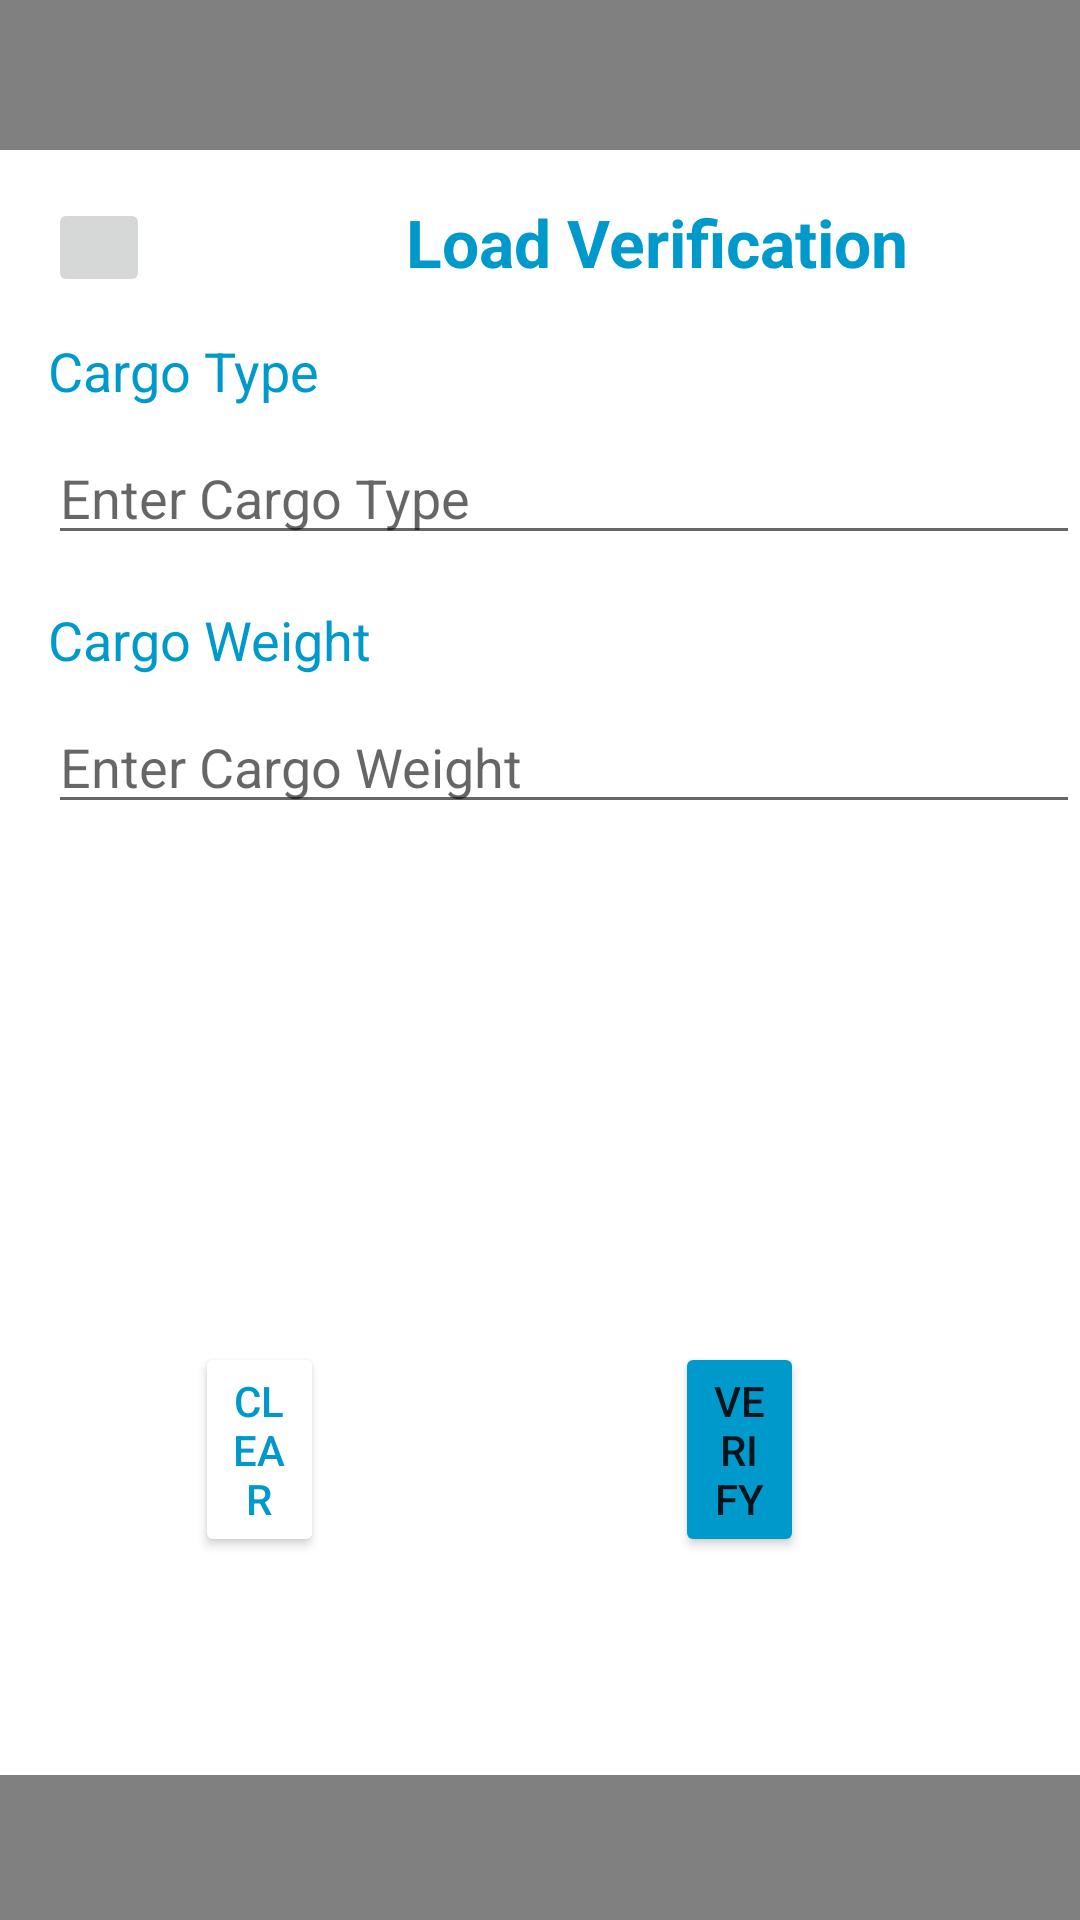

This screen was rendered from an Android layout file. Write that file and the resources it references.
<!-- AndroidManifest.xml: application theme Theme.GravaSend -->
<!-- res/layout/loadverification.xml -->
<?xml version="1.0" encoding="utf-8"?>
<LinearLayout xmlns:android="http://schemas.android.com/apk/res/android"
    android:layout_width="match_parent"
    android:layout_height="match_parent"
    android:orientation="vertical">

    
    <View
        android:layout_width="match_parent"
        android:layout_height="50dp"
        android:background="#808080" />
<RelativeLayout
    android:layout_width="match_parent"
    android:layout_height="match_parent">

    

    <Button
        android:id="@+id/button6"
        android:layout_width="wrap_content"
        android:layout_height="wrap_content"
        android:layout_alignParentStart="true"
        android:layout_alignParentEnd="true"
        android:layout_alignParentBottom="true"
        android:layout_marginStart="225dp"
        android:layout_marginEnd="92dp"
        android:layout_marginBottom="121dp"
        android:backgroundTint="@android:color/holo_blue_dark"
        android:text="Verify" />

    <Button
        android:id="@+id/button55"
        android:layout_width="wrap_content"
        android:layout_height="wrap_content"
        android:layout_alignParentStart="true"
        android:layout_alignParentEnd="true"
        android:layout_alignParentBottom="true"
        android:layout_marginStart="65dp"
        android:layout_marginEnd="252dp"
        android:layout_marginBottom="121dp"
        android:backgroundTint="@android:color/white"
        android:textColor="@android:color/holo_blue_dark"
        android:text="Clear" />

    <ImageButton
        android:id="@+id/backButton"
        android:layout_width="34dp"
        android:layout_height="33dp"
        android:layout_alignParentStart="true"
        android:layout_alignParentTop="true"
        android:layout_marginStart="16dp"
        android:layout_marginTop="16dp"
        android:src="@drawable/ic_launcher_background" />

    

    

    <TextView
        android:id="@+id/loadVerificationTag"
        android:layout_width="wrap_content"
        android:layout_height="wrap_content"
        android:layout_alignTop="@id/backButton"
        android:layout_marginStart="85dp"
        android:layout_marginTop="0dp"
        android:layout_toEndOf="@id/backButton"
        android:gravity="center"
        android:text="Load Verification"
        android:textColor="@android:color/holo_blue_dark"
        android:textSize="22sp"
        android:textStyle="bold" />

    <TextView
        android:id="@+id/cargoTypeTag"
        android:layout_width="wrap_content"
        android:layout_height="wrap_content"
        android:layout_below="@id/loadVerificationTag"
        android:layout_alignParentStart="true"
        android:layout_marginStart="16dp"
        android:layout_marginTop="16dp"
        android:text="Cargo Type"
        android:textSize="18sp"
        android:textColor="@android:color/holo_blue_dark" />

    <EditText
        android:id="@+id/cargoTypeInput"
        android:layout_width="match_parent"
        android:layout_height="wrap_content"
        android:layout_below="@id/cargoTypeTag"
        android:layout_alignParentStart="true"
        android:layout_marginStart="16dp"
        android:layout_marginTop="8dp"
        android:hint="Enter Cargo Type"
        android:inputType="text" />

    
    <TextView
        android:id="@+id/cargoWeightTag"
        android:layout_width="wrap_content"
        android:layout_height="wrap_content"
        android:layout_below="@id/cargoTypeInput"
        android:layout_alignParentStart="true"
        android:layout_marginStart="16dp"
        android:layout_marginTop="16dp"
        android:text="Cargo Weight"
        android:textSize="18sp"
        android:textColor="@android:color/holo_blue_dark" />

    <EditText
        android:id="@+id/cargoWeightInput"
        android:layout_width="match_parent"
        android:layout_height="wrap_content"
        android:layout_below="@id/cargoWeightTag"
        android:layout_alignParentStart="true"
        android:layout_marginStart="16dp"
        android:layout_marginTop="8dp"
        android:hint="Enter Cargo Weight"
        android:inputType="numberDecimal" />

    <View
        android:layout_width="match_parent"
        android:layout_height="50dp"
        android:layout_alignParentBottom="true"
        android:layout_marginBottom="-2dp"
        android:background="#808080" />

</RelativeLayout>

</LinearLayout>
<!-- resources referenced by this layout -->
<resources>
  <style name="Theme.GravaSend" parent="Theme.MaterialComponents.DayNight.DarkActionBar">
          
          <item name="colorPrimary">@color/purple_500</item>
          <item name="colorPrimaryVariant">@color/purple_700</item>
          <item name="colorOnPrimary">@color/white</item>
          
          <item name="colorSecondary">@color/teal_200</item>
          <item name="colorSecondaryVariant">@color/teal_700</item>
          <item name="colorOnSecondary">@color/black</item>
          
          <item name="android:statusBarColor">?attr/colorPrimaryVariant</item>
          
      </style>
  <!-- not gathered from this repository: default colours our renderer supplied (Android Studio template values) -->
  <color name="purple_500">#FF6200EE</color>
  <color name="purple_700">#FF3700B3</color>
  <color name="teal_200">#FF03DAC5</color>
  <color name="teal_700">#FF018786</color>
  <color name="black">#FF000000</color>
  <color name="white">#FFFFFFFF</color>
</resources>
